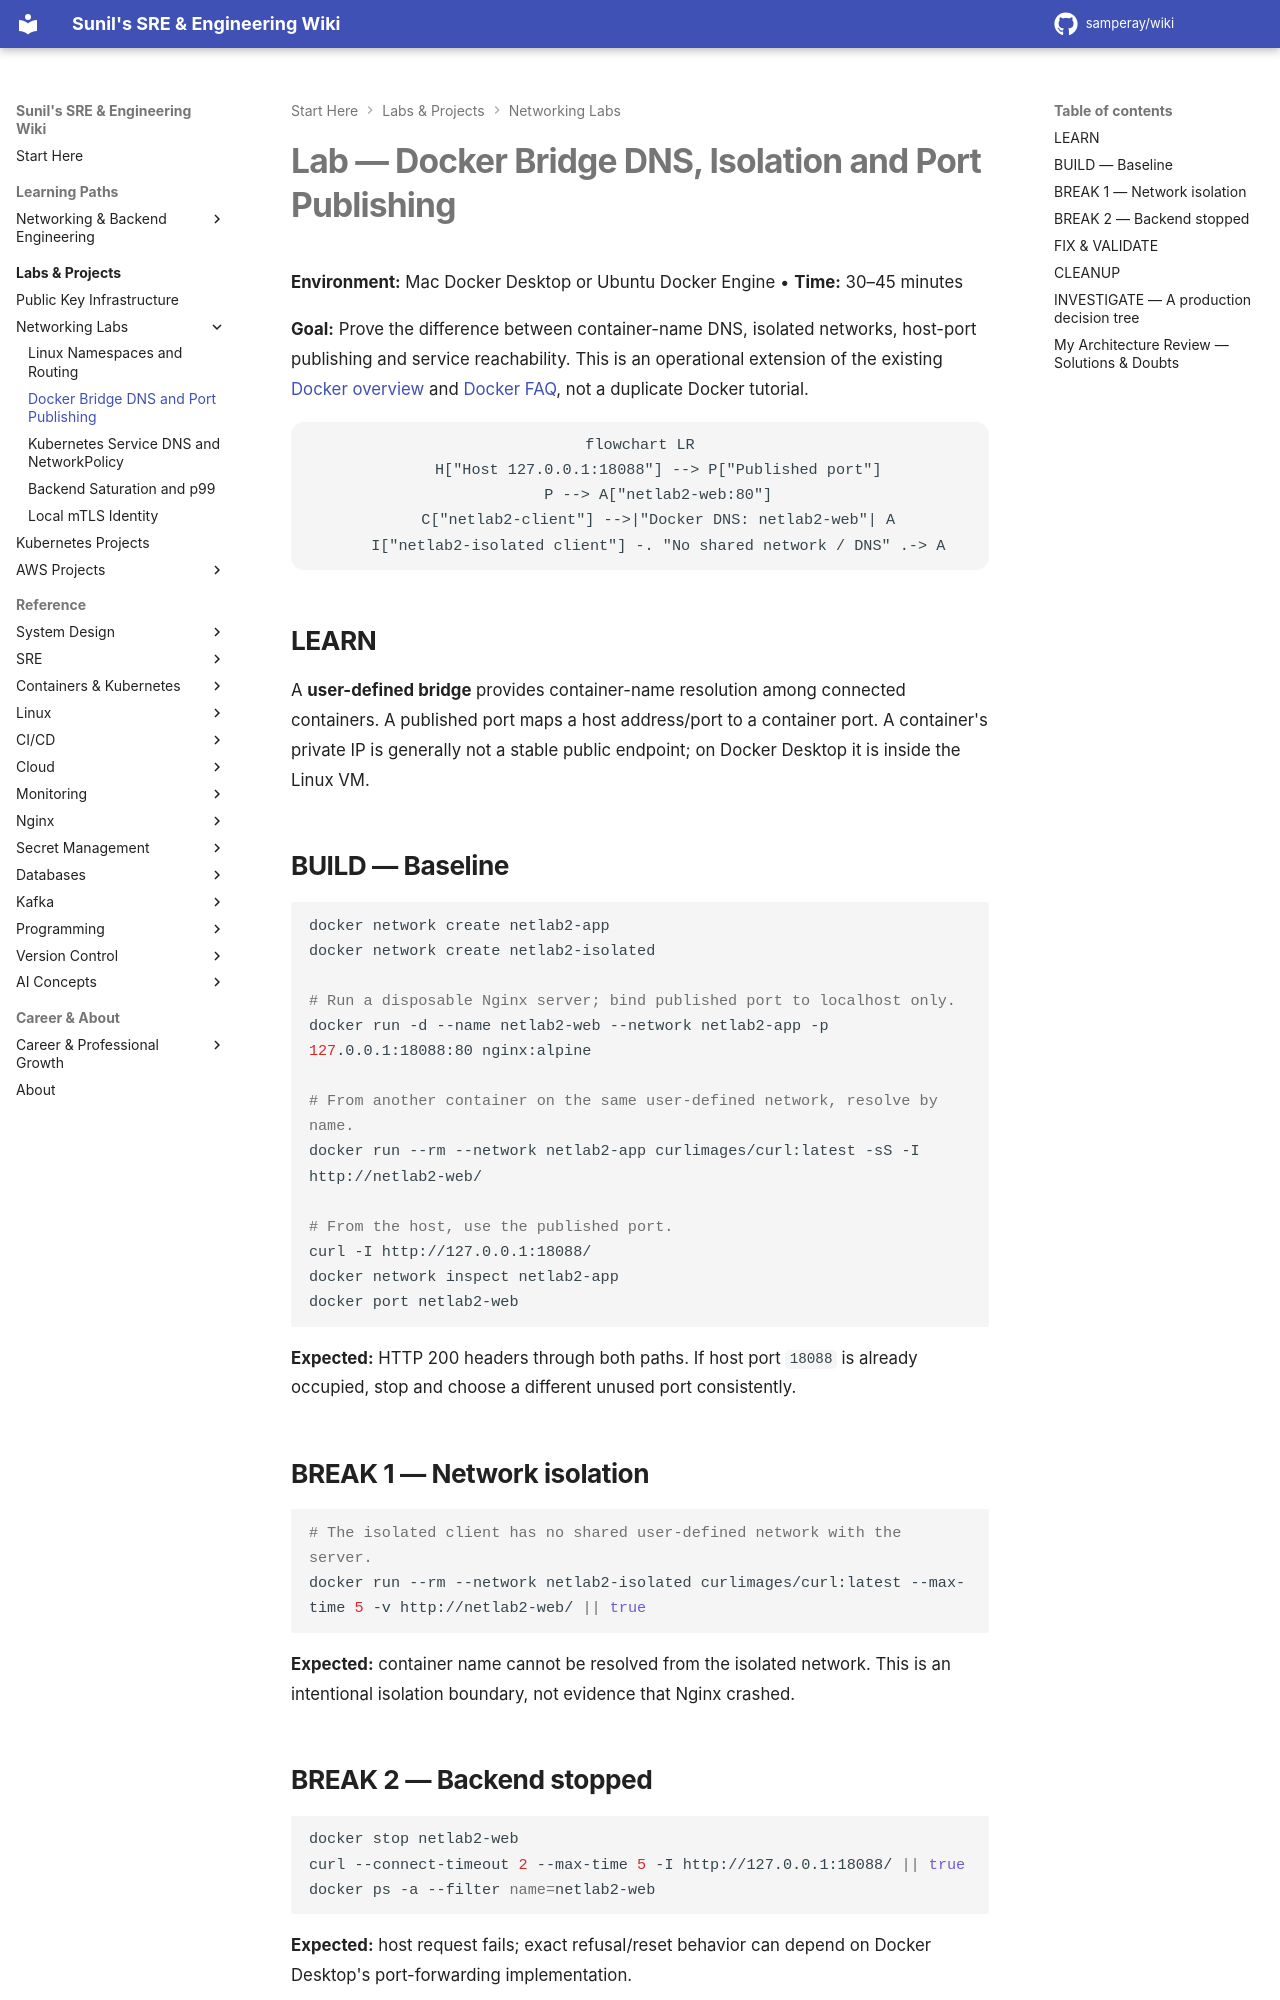

repository: samperay/wiki · page: networking/labs/docker-bridge-dns-port-publishing/index.html · generator: mkdocs

# Lab — Docker Bridge DNS, Isolation and Port Publishing

**Environment:** Mac Docker Desktop or Ubuntu Docker Engine • **Time:** 30–45 minutes

**Goal:** Prove the difference between container-name DNS, isolated networks, host-port publishing and service reachability. This is an operational extension of the existing [Docker overview](../../docker_k8/docker/overview.md) and [Docker FAQ](../../docker_k8/docker/faq.md), not a duplicate Docker tutorial.

```mermaid
flowchart LR
    H["Host 127.0.0.1:18088"] --> P["Published port"]
    P --> A["netlab2-web:80"]
    C["netlab2-client"] -->|"Docker DNS: netlab2-web"| A
    I["netlab2-isolated client"] -. "No shared network / DNS" .-> A
```

## LEARN

A **user-defined bridge** provides container-name resolution among connected containers. A published port maps a host address/port to a container port. A container's private IP is generally not a stable public endpoint; on Docker Desktop it is inside the Linux VM.

## BUILD — Baseline

```bash
docker network create netlab2-app
docker network create netlab2-isolated

# Run a disposable Nginx server; bind published port to localhost only.
docker run -d --name netlab2-web --network netlab2-app -p 127.0.0.1:18088:80 nginx:alpine

# From another container on the same user-defined network, resolve by name.
docker run --rm --network netlab2-app curlimages/curl:latest -sS -I http://netlab2-web/

# From the host, use the published port.
curl -I http://127.0.0.1:18088/
docker network inspect netlab2-app
docker port netlab2-web
```

**Expected:** HTTP 200 headers through both paths. If host port `18088` is already occupied, stop and choose a different unused port consistently.

## BREAK 1 — Network isolation

```bash
# The isolated client has no shared user-defined network with the server.
docker run --rm --network netlab2-isolated curlimages/curl:latest --max-time 5 -v http://netlab2-web/ || true
```

**Expected:** container name cannot be resolved from the isolated network. This is an intentional isolation boundary, not evidence that Nginx crashed.
